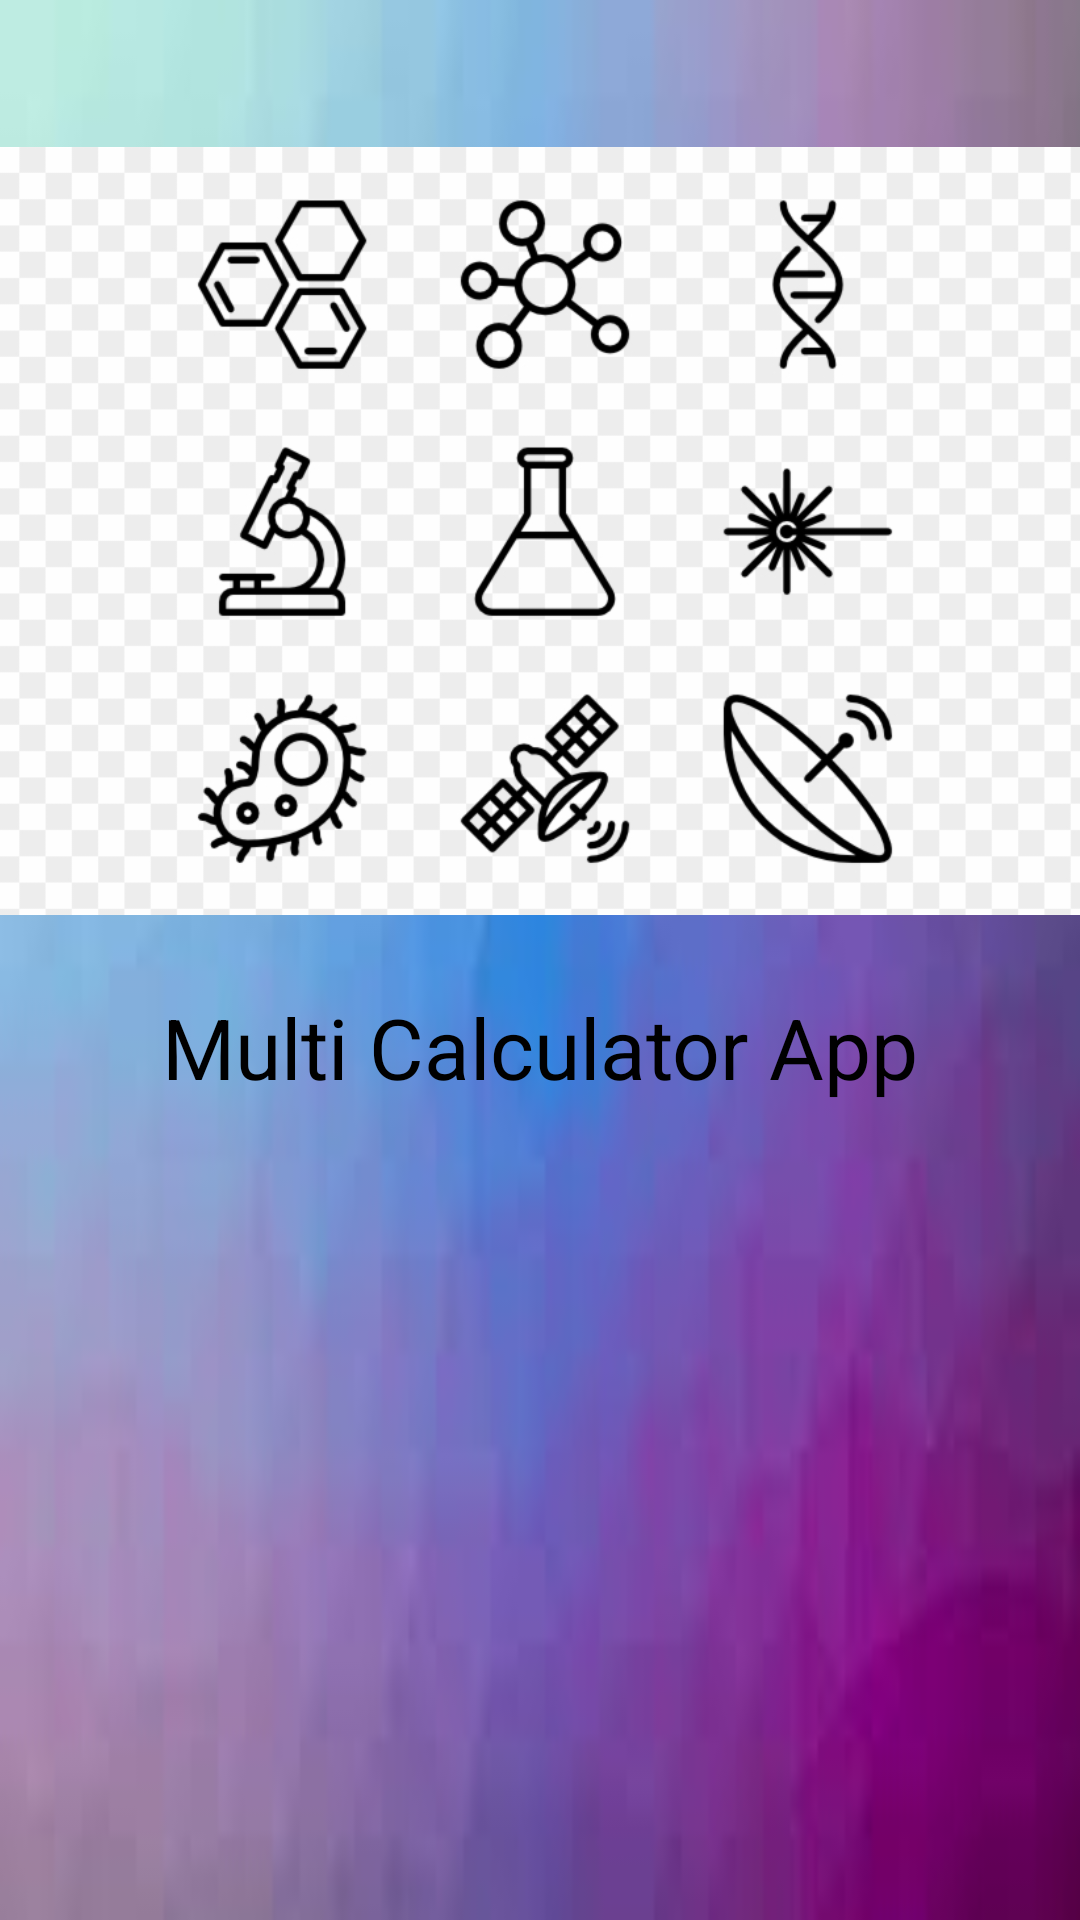

This screen was rendered from an Android layout file. Write that file and the resources it references.
<!-- AndroidManifest.xml: application theme Theme.Zacarias_MultiCalc -->
<!-- res/layout/activity_main.xml -->
<?xml version="1.0" encoding="utf-8"?>
<androidx.constraintlayout.widget.ConstraintLayout xmlns:android="http://schemas.android.com/apk/res/android"
    xmlns:app="http://schemas.android.com/apk/res-auto"
    xmlns:tools="http://schemas.android.com/tools"
    android:layout_width="match_parent"
    android:layout_height="match_parent"
    android:background="@drawable/background"
    tools:context=".View.MainActivity">

    <TextView
        android:layout_width="wrap_content"
        android:layout_height="wrap_content"
        android:text="Multi Calculator App"
        android:textColor="@color/black"
        android:textSize="28dp"
        app:layout_constraintBottom_toBottomOf="parent"
        app:layout_constraintLeft_toLeftOf="parent"
        app:layout_constraintRight_toRightOf="parent"
        app:layout_constraintTop_toTopOf="parent"
        app:layout_constraintVertical_bias="0.548" />

    <ImageView
        android:id="@+id/imageView2"
        android:layout_width="368dp"
        android:layout_height="354dp"
        app:layout_constraintEnd_toEndOf="parent"
        app:layout_constraintHorizontal_bias="0.372"
        app:layout_constraintStart_toStartOf="parent"
        app:layout_constraintTop_toTopOf="parent"
        app:srcCompat="@drawable/backgroundtwo" />

</androidx.constraintlayout.widget.ConstraintLayout>
<!-- resources referenced by this layout -->
<resources>
  <!-- drawable background: png bitmap (drawable, 65544 bytes) -->
  <!-- drawable backgroundtwo: png bitmap (drawable-v24, 91707 bytes) -->
  <style name="Theme.Zacarias_MultiCalc" parent="Theme.MaterialComponents.DayNight.DarkActionBar">
          
          <item name="colorPrimary">@color/purple_500</item>
          <item name="colorPrimaryVariant">@color/purple_700</item>
          <item name="colorOnPrimary">@color/white</item>
          
          <item name="colorSecondary">@color/teal_200</item>
          <item name="colorSecondaryVariant">@color/teal_700</item>
          <item name="colorOnSecondary">@color/black</item>
          
          <item name="android:statusBarColor" tools:targetApi="l">?attr/colorPrimaryVariant</item>
          
      </style>
  <!-- not gathered from this repository: default colours our renderer supplied (Android Studio template values) -->
  <color name="purple_500">#FF6200EE</color>
  <color name="purple_700">#FF3700B3</color>
  <color name="teal_200">#FF03DAC5</color>
  <color name="teal_700">#FF018786</color>
  <color name="black">#FF000000</color>
  <color name="white">#FFFFFFFF</color>
</resources>
